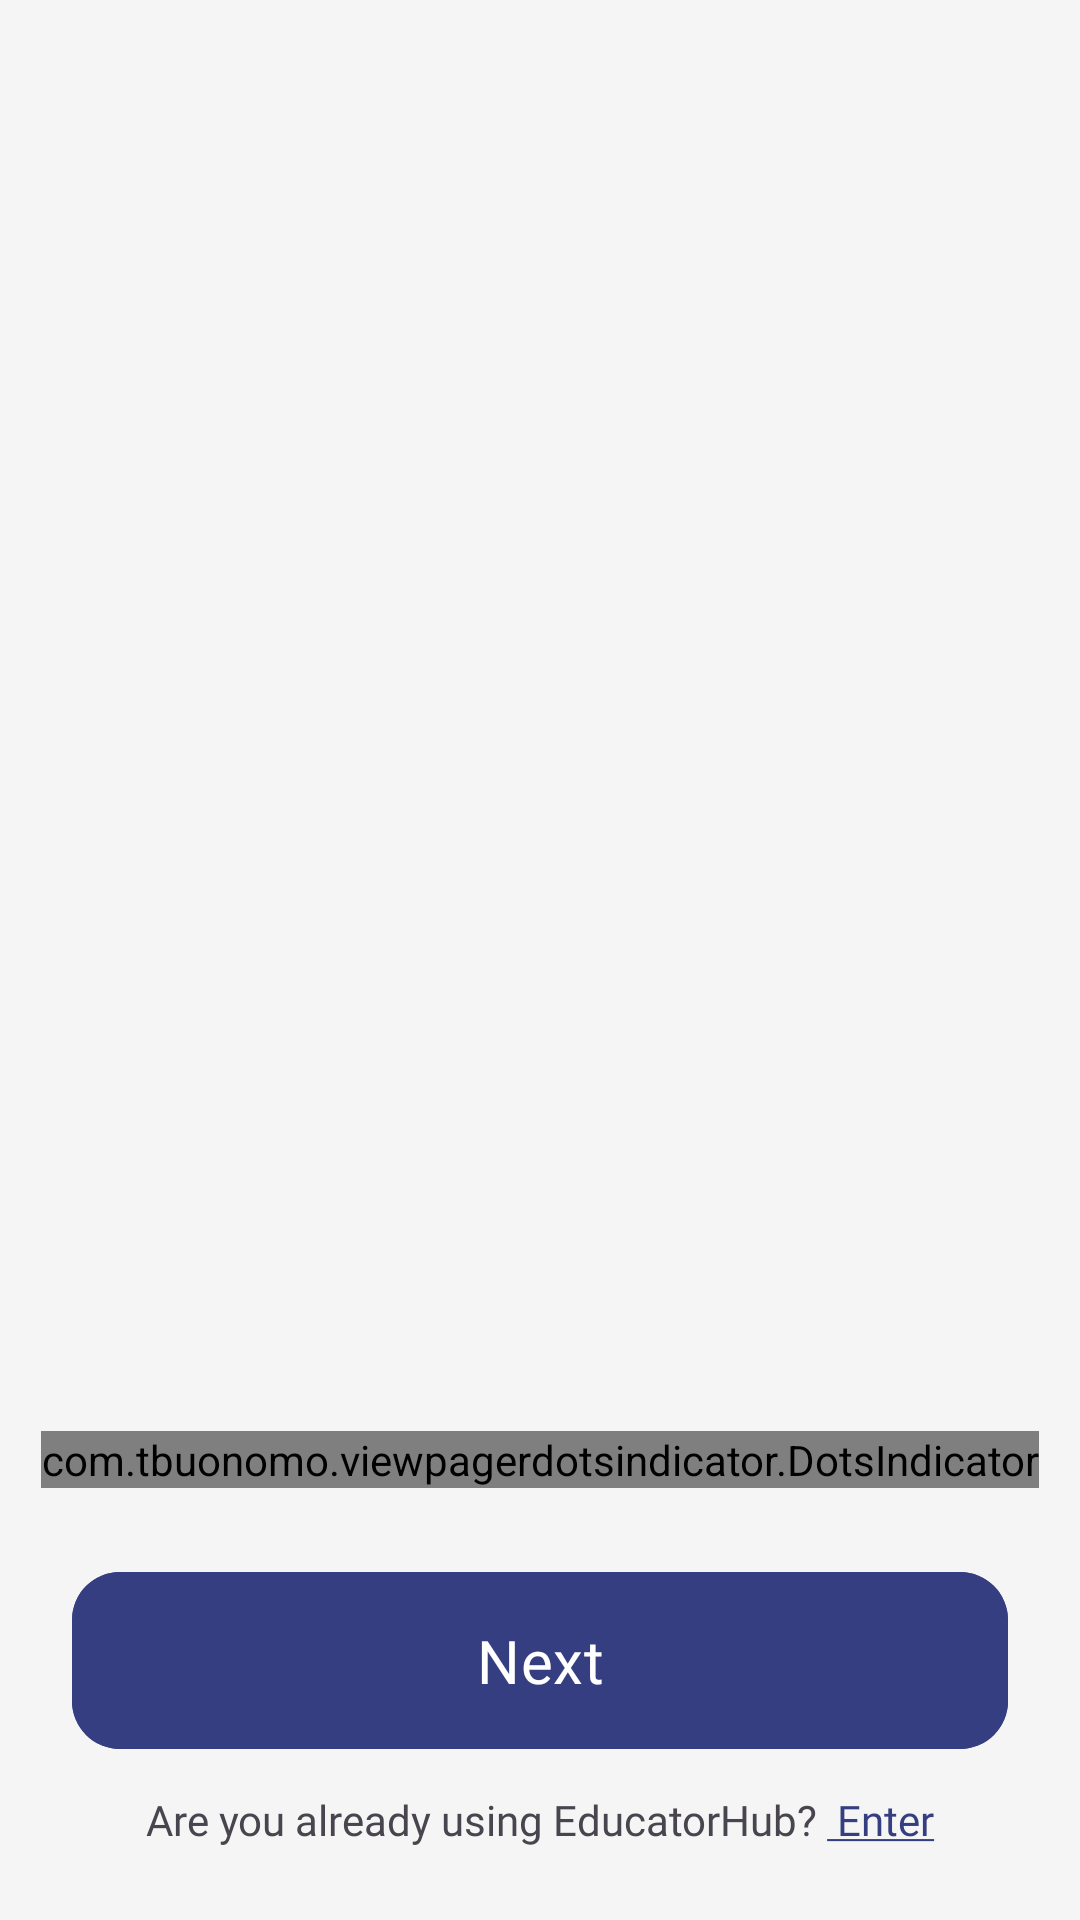

This screen was rendered from an Android layout file. Write that file and the resources it references.
<!-- AndroidManifest.xml: application theme Theme.Edumeet -->
<!-- res/layout/fragment_about_app.xml -->
<?xml version="1.0" encoding="utf-8"?>
<androidx.constraintlayout.widget.ConstraintLayout xmlns:android="http://schemas.android.com/apk/res/android"
    xmlns:app="http://schemas.android.com/apk/res-auto"
    android:layout_width="match_parent"
    android:layout_height="match_parent"
    xmlns:tools="http://schemas.android.com/tools"
    tools:context=".ui.AboutAppFragment">

    <androidx.viewpager2.widget.ViewPager2
        android:id="@+id/view_pager"
        android:layout_width="match_parent"
        android:layout_height="0dp"
        android:layout_marginVertical="@dimen/normal_100"
        app:layout_constraintBottom_toTopOf="@id/dots_indicator"
        app:layout_constraintTop_toTopOf="parent" />

    <com.tbuonomo.viewpagerdotsindicator.DotsIndicator
        android:id="@+id/dots_indicator"
        android:layout_width="wrap_content"
        android:layout_height="wrap_content"
        android:layout_marginBottom="@dimen/normal_150"
        app:dotsColor="@color/not_selected_dots"
        app:dotsSize="@dimen/small_100"
        app:layout_constraintEnd_toEndOf="parent"
        app:layout_constraintStart_toStartOf="parent"
        app:layout_constraintBottom_toTopOf="@id/btn_next"
        app:selectedDotColor="@color/brand_color" />

    <com.google.android.material.button.MaterialButton
        android:id="@+id/btn_next"
        app:layout_constraintBottom_toTopOf="@id/tv_enter"
        android:layout_width="match_parent"
        android:layout_height="wrap_content"
        android:backgroundTint="@color/brand_color"
        android:paddingVertical="@dimen/normal_100"
        android:text="@string/text_next"
        android:layout_marginHorizontal="@dimen/normal_150"
        android:fontFamily="@font/font_bold"
        android:textColor="@color/white"
        android:textSize="@dimen/normal_text_125"
        android:layout_marginBottom="@dimen/small_125"
        android:textAllCaps="false"
        app:cornerRadius="@dimen/normal_100" />

    <TextView
        android:id="@+id/tv_enter"
        android:layout_width="match_parent"
        android:layout_height="wrap_content"
        android:fontFamily="@font/font_regular"
        android:layout_marginBottom="@dimen/normal_150"
        android:text="@string/enter_text"
        android:textAlignment="center"
        app:layout_constraintBottom_toBottomOf="parent" />

</androidx.constraintlayout.widget.ConstraintLayout>
<!-- resources referenced by this layout -->
<resources>
  <color name="brand_color">#353E81</color>
  <color name="not_selected_dots">#D9D9D9</color>
  <color name="white">#FFFFFFFF</color>
  <dimen name="normal_100">16dp</dimen>
  <dimen name="normal_150">24dp</dimen>
  <dimen name="normal_text_125">20sp</dimen>
  <dimen name="small_100">8dp</dimen>
  <dimen name="small_125">10dp</dimen>
  <string name="enter_text">Are you already using EducatorHub? <u><font fgcolor="#FF353E81"> Enter</font></u></string>
  <string name="text_next">Next</string>
  <style name="Theme.Edumeet" parent="Base.Theme.Edumeet" />
  <style name="Base.Theme.Edumeet" parent="Theme.Material3.DayNight.NoActionBar">
          
          
          <item name="android:forceDarkAllowed" tools:targetApi="q">false</item>
          <item name="android:statusBarColor">@color/white75</item>
          <item name="android:windowBackground">@color/white75</item>
          
          <item name="android:windowLightStatusBar">true</item>
      </style>
  <color name="white75">#F5F5F5</color>
</resources>
